Run: headless pygame with SDL's dummy video driver; simulated clock (each Clock.tick advances the game by its frame time, no real sleeping); random seed 0; keys injected as events and as key.get_pressed() state; mouse plan: one left click at the window centre at the start of phase 2, then a move to the lower-right quarter at the start of phase 3.
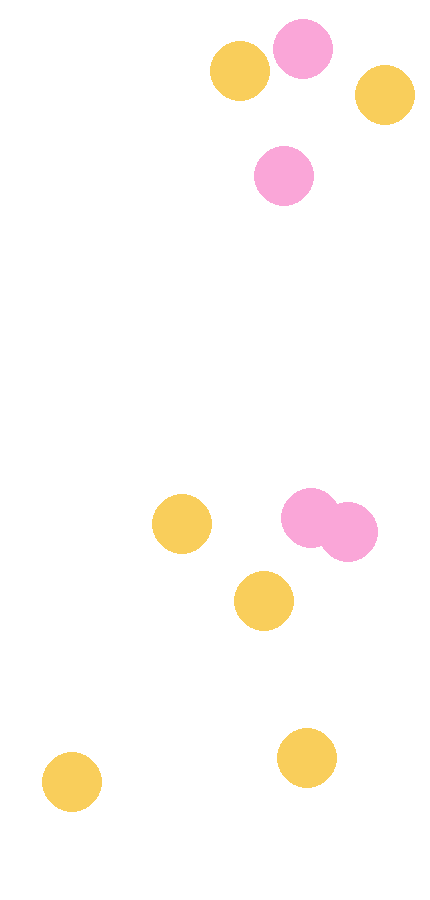
Frame 1 of 4 · flips 1–60 · no input
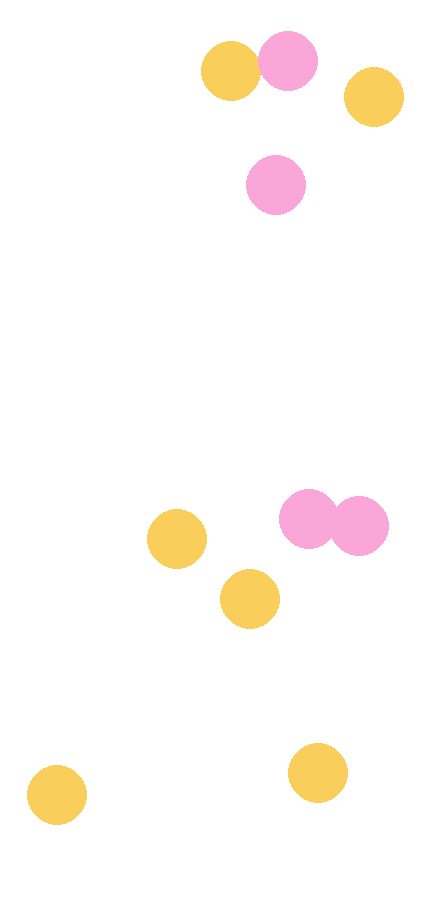
Frame 2 of 4 · flips 61–180 · clicked the window centre · tapped SPACE, RETURN · held RIGHT (→), D
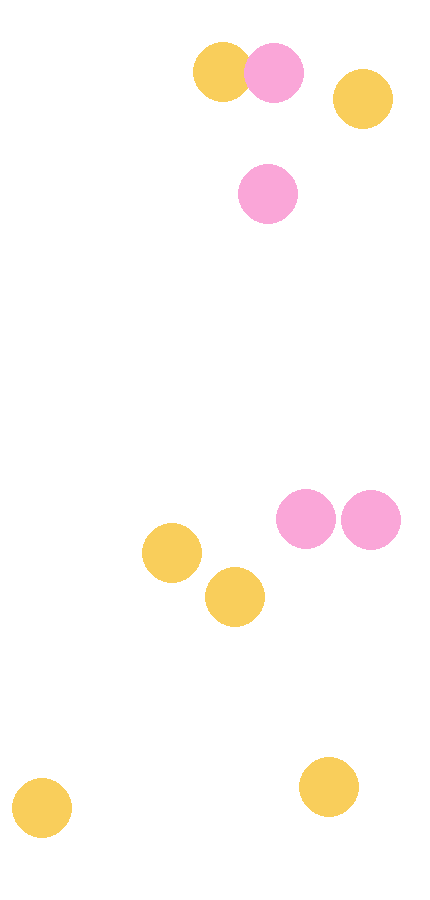
Frame 3 of 4 · flips 181–300 · moved the mouse to the lower-right quarter · held DOWN (↓), S
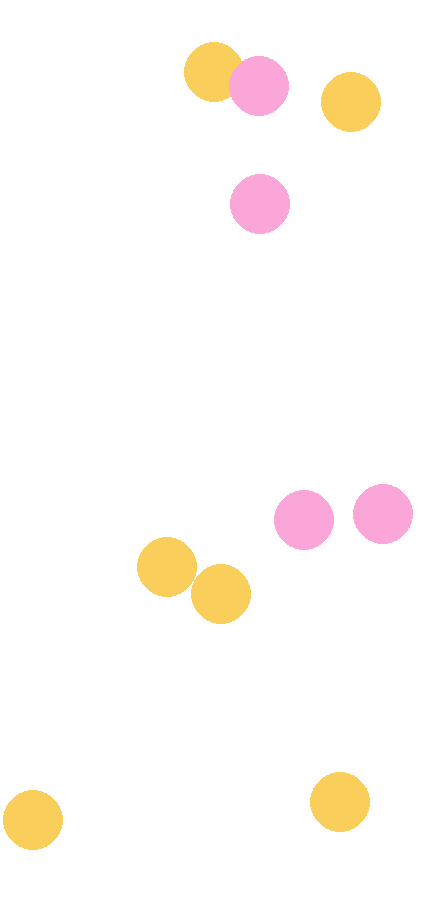
Frame 4 of 4 · flips 301–420 · held LEFT (←), A, UP (↑), W

The pygame program that drew these frames:

import pygame
import random

# Initialize Pygame
pygame.init()

# Screen dimensions (phone-like resolution)
SCREEN_WIDTH = 430
SCREEN_HEIGHT = 900

# Colors
RED =(250, 166, 216)
GREEN = (249, 206, 91)

# Circle settings
CIRCLE_RADIUS = 30
CIRCLE_SPEED = 0.15  # Adjust the speed as needed

# Function to generate random position for the circle
def random_position():
    return random.randint(CIRCLE_RADIUS, SCREEN_WIDTH - CIRCLE_RADIUS), random.randint(CIRCLE_RADIUS, SCREEN_HEIGHT - CIRCLE_RADIUS)

# Function to generate random velocity for the circle
def random_velocity():
    return random.uniform(-CIRCLE_SPEED, CIRCLE_SPEED), random.uniform(-CIRCLE_SPEED, CIRCLE_SPEED)

# Create the screen
screen = pygame.display.set_mode((SCREEN_WIDTH, SCREEN_HEIGHT))
pygame.display.set_caption("Moving Circles")

# List to store circles
circles = []

# Game loop
running = True
while running:
    for event in pygame.event.get():
        if event.type == pygame.QUIT:
            running = False
        elif event.type == pygame.MOUSEBUTTONDOWN:
            # Check if a circle was clicked and remove it
            x, y = event.pos
            for circle in circles:
                pos, _, _ = circle
                circle_x, circle_y = pos
                if (x - circle_x) ** 2 + (y - circle_y) ** 2 < CIRCLE_RADIUS ** 2:
                    circles.remove(circle)

    # Add a new circle with a random color and velocity every 60 frames
    if len(circles) < 10 and pygame.time.get_ticks() % 60 == 0:
        color = random.choice([RED, GREEN])
        pos = random_position()
        vel = random_velocity()
        circles.append((pos, color, vel))

    # Clear the screen
    screen.fill((255, 255, 255))

    for idx, circle in enumerate(circles):
        pos, color, vel = circle
        x, y = pos
        dx, dy = vel

        # Update circle position
        x += dx
        y += dy

        # Bounce off the screen edges
        if x <= CIRCLE_RADIUS or x >= SCREEN_WIDTH - CIRCLE_RADIUS:
            dx = -dx
        if y <= CIRCLE_RADIUS or y >= SCREEN_HEIGHT - CIRCLE_RADIUS:
            dy = -dy

        # Update the circle in the list
        circles[idx] = ((x, y), color, (dx, dy))

        # Draw circle on the screen
        pygame.draw.circle(screen, color, (int(x), int(y)), CIRCLE_RADIUS)

    # Update the display
    pygame.display.flip()

# Quit Pygame
pygame.quit()
